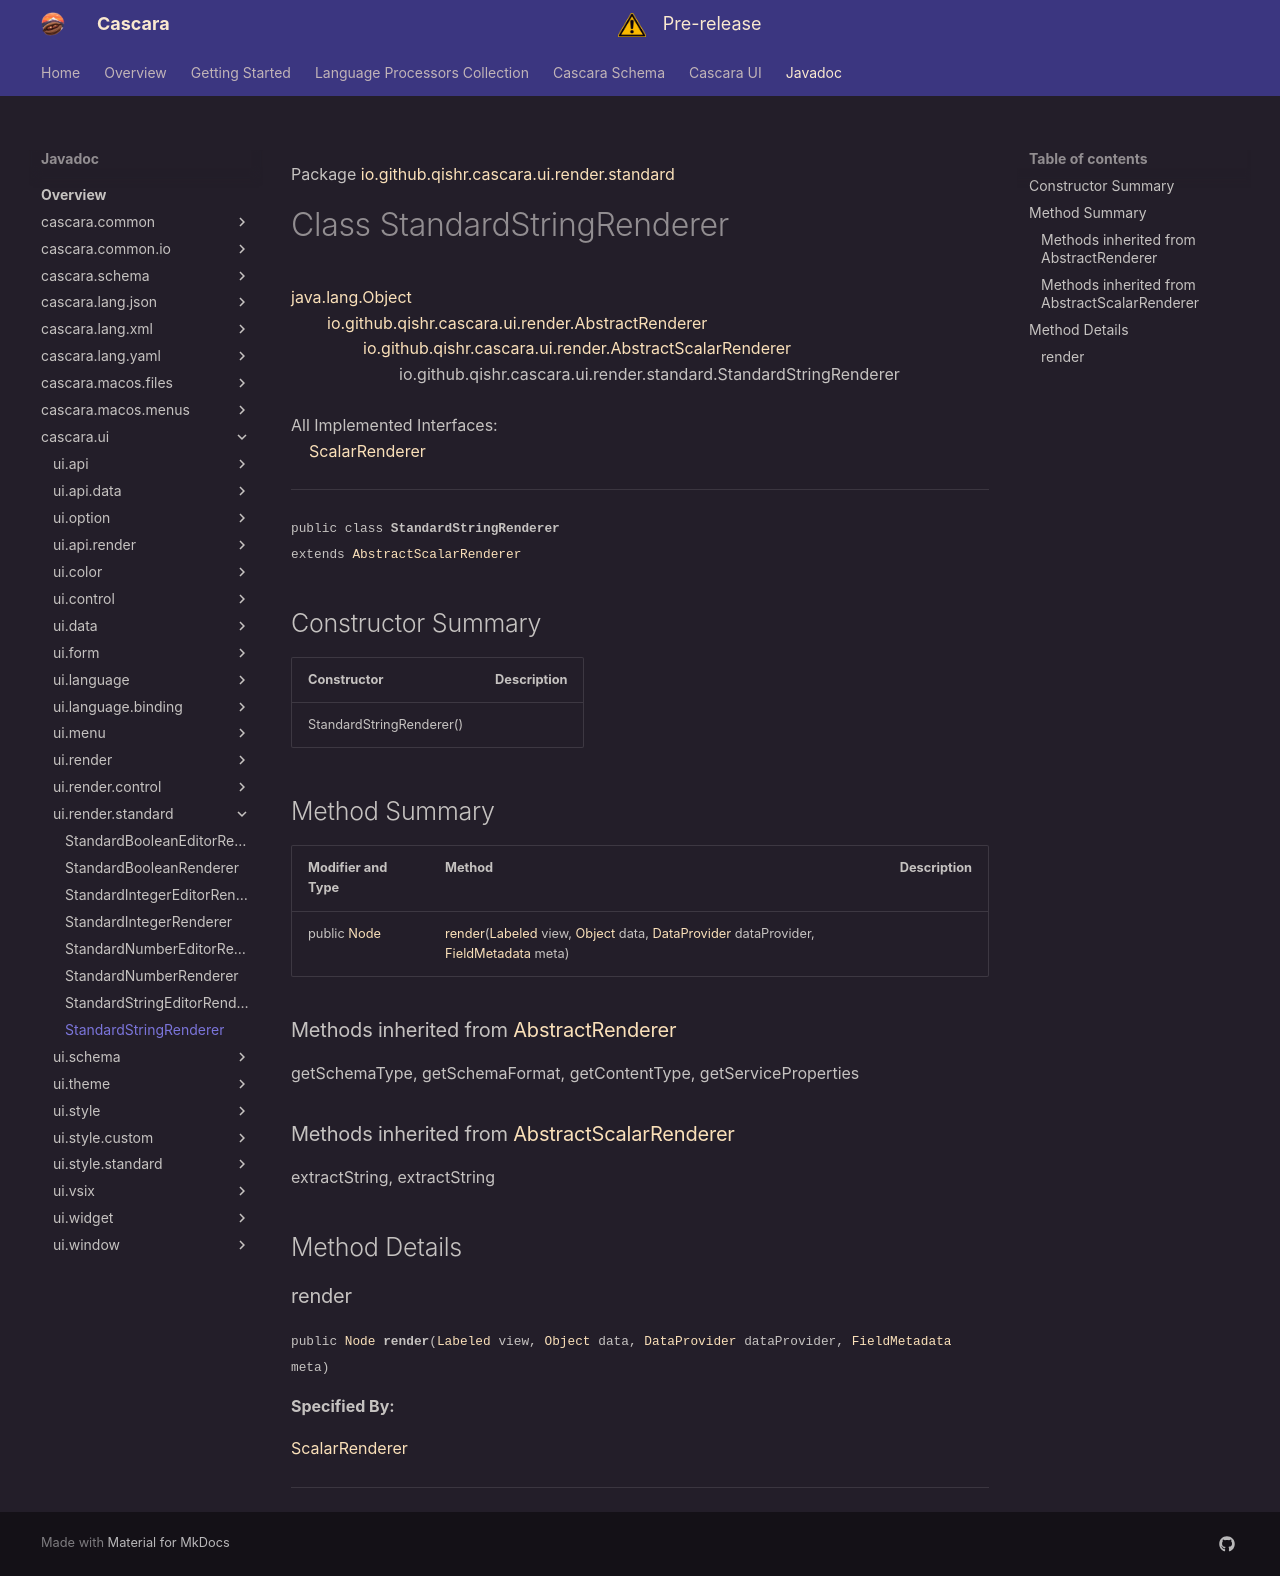

repository: qishr/qishr.github.io · page: javadoc/latest/cascara.ui/io/github/qishr/cascara/ui/render/standard/StandardStringRenderer/index.html · generator: mkdocs

Package [io.github.qishr.cascara.ui.render.standard](index.md)

# Class StandardStringRenderer
[java.lang.Object](https://docs.oracle.com/en/java/javase/24/docs/api/java.base/java/lang/Object.html)<br/>
        [io.github.qishr.cascara.ui.render.AbstractRenderer](../../../../../../../io/github/qishr/cascara/ui/render/AbstractRenderer.md)<br/>
                [io.github.qishr.cascara.ui.render.AbstractScalarRenderer](../../../../../../../io/github/qishr/cascara/ui/render/AbstractScalarRenderer.md)<br/>
                        io.github.qishr.cascara.ui.render.standard.StandardStringRenderer<br/>
<br/>
All Implemented Interfaces:<br/>
    [ScalarRenderer](../../../../../../../io/github/qishr/cascara/ui/api/render/ScalarRenderer.md)


----

<span style="font-family: monospace; font-size: 80%;">public class __StandardStringRenderer__<br/>extends [AbstractScalarRenderer](../../../../../../../io/github/qishr/cascara/ui/render/AbstractScalarRenderer.md)
</span>


## Constructor Summary

| Constructor              | Description |
|--------------------------|-------------|
| StandardStringRenderer() |             |



## Method Summary

| Modifier and Type                                                                   | Method                                                                                                                                                                                                                                                                                                                                                                                                                    | Description |
|-------------------------------------------------------------------------------------|---------------------------------------------------------------------------------------------------------------------------------------------------------------------------------------------------------------------------------------------------------------------------------------------------------------------------------------------------------------------------------------------------------------------------|-------------|
| public [Node](https://openjfx.io/javadoc/25/javafx.graphics/javafx/scene/Node.html) | [render](#render)([Labeled](https://openjfx.io/javadoc/25/javafx.controls/javafx/scene/control/Labeled.html) view, [Object](https://docs.oracle.com/en/java/javase/24/docs/api/java.base/java/lang/Object.html) data, [DataProvider](../../../../../../../io/github/qishr/cascara/ui/api/data/DataProvider.md) dataProvider, [FieldMetadata](../../../../../../../io/github/qishr/cascara/ui/form/FieldMetadata.md) meta) |             |


### Methods inherited from [AbstractRenderer](../../../../../../../io/github/qishr/cascara/ui/render/AbstractRenderer.md)

getSchemaType, getSchemaFormat, getContentType, getServiceProperties

### Methods inherited from [AbstractScalarRenderer](../../../../../../../io/github/qishr/cascara/ui/render/AbstractScalarRenderer.md)

extractString, extractString


## Method Details

### render

<span style="font-family: monospace; font-size: 80%;">public [Node](https://openjfx.io/javadoc/25/javafx.graphics/javafx/scene/Node.html) __render__([Labeled](https://openjfx.io/javadoc/25/javafx.controls/javafx/scene/control/Labeled.html) view, [Object](https://docs.oracle.com/en/java/javase/24/docs/api/java.base/java/lang/Object.html) data, [DataProvider](../../../../../../../io/github/qishr/cascara/ui/api/data/DataProvider.md) dataProvider, [FieldMetadata](../../../../../../../io/github/qishr/cascara/ui/form/FieldMetadata.md) meta)</span>



**Specified By:**

[ScalarRenderer](../../../../../../../io/github/qishr/cascara/ui/api/render/ScalarRenderer.md)


---
